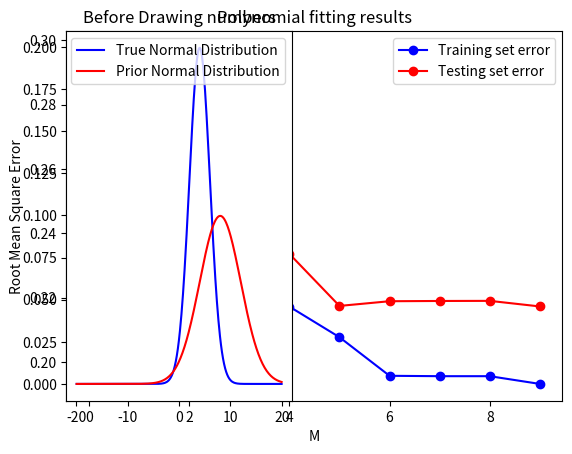
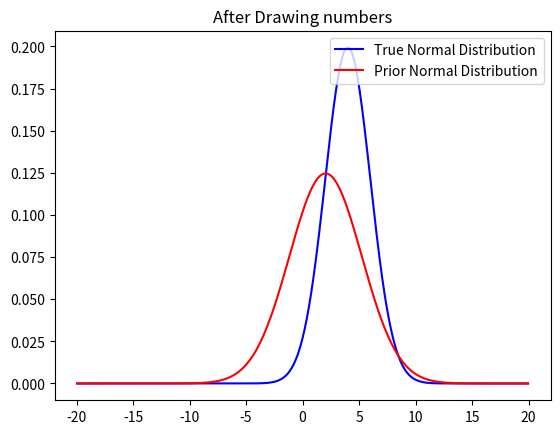
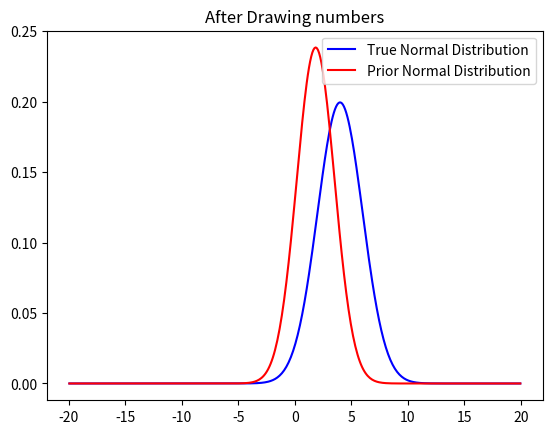
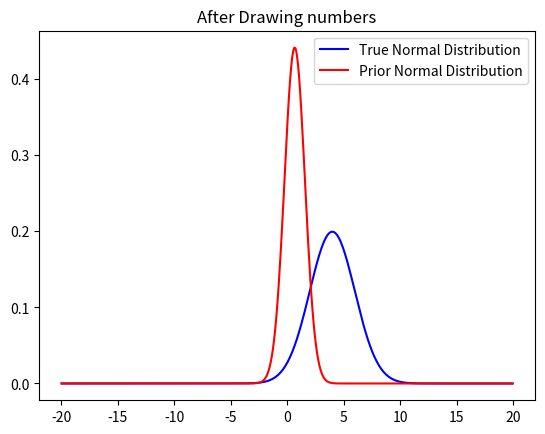
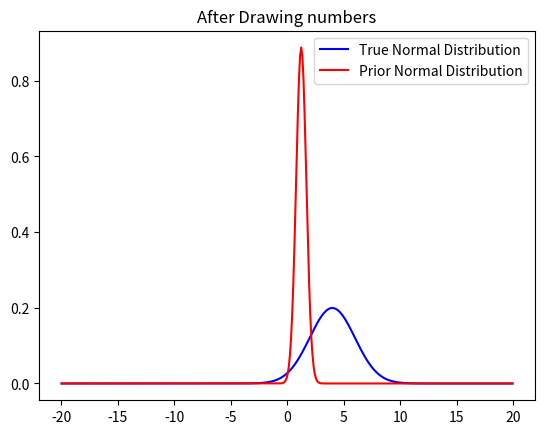
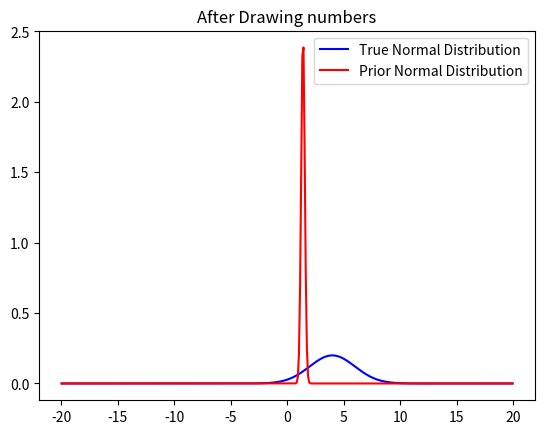
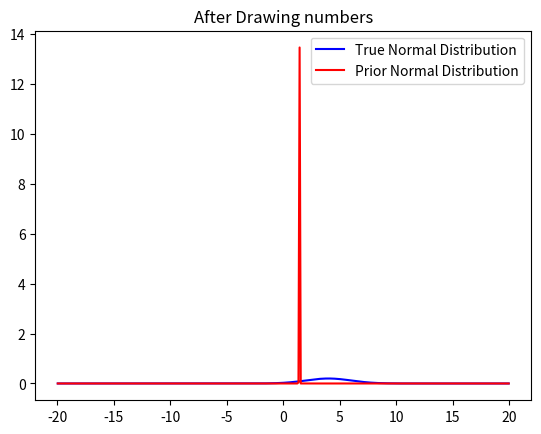
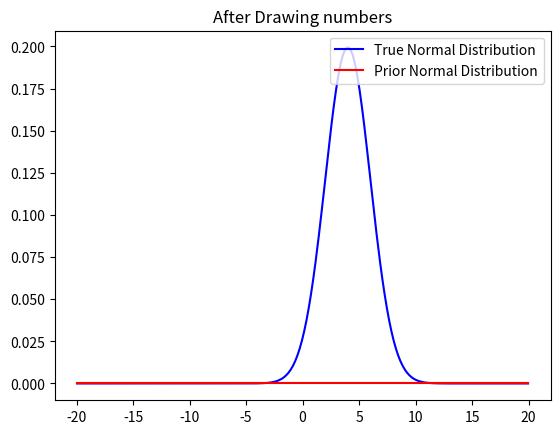
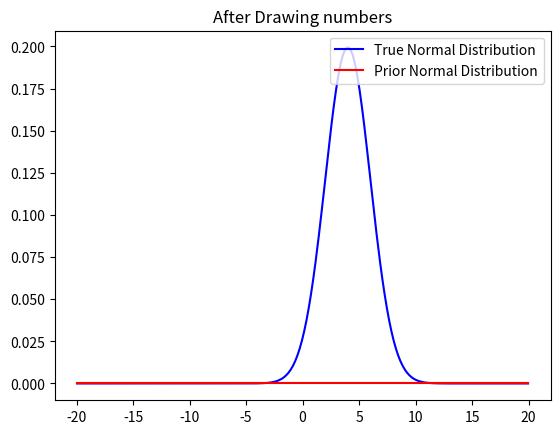
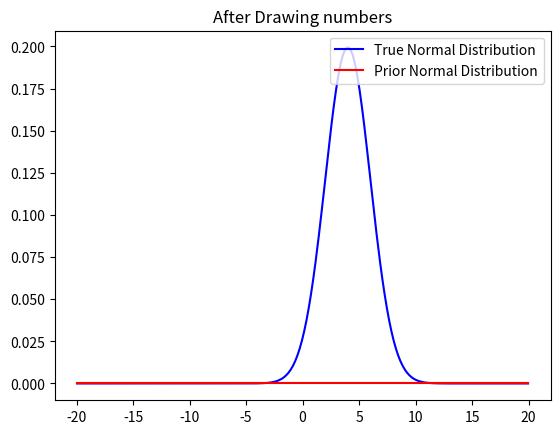
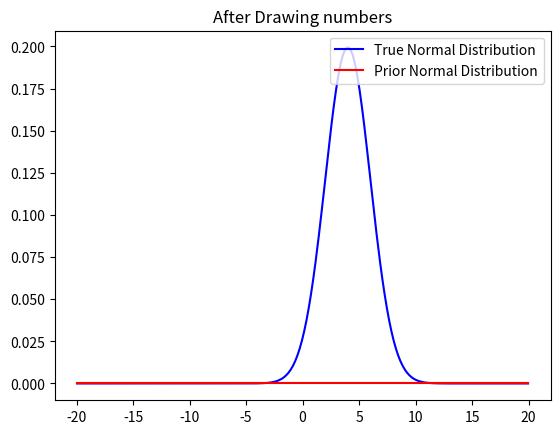
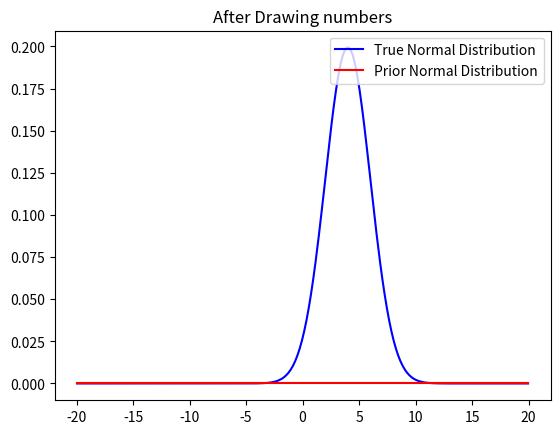
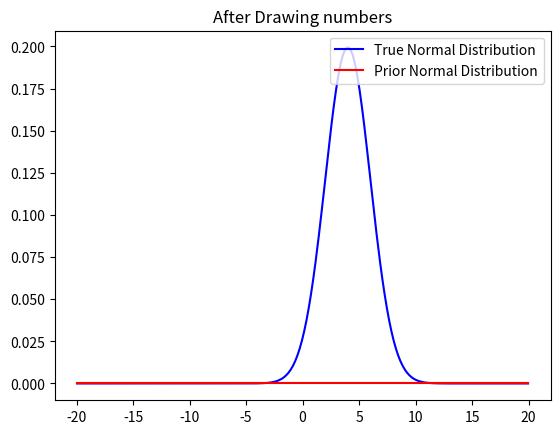
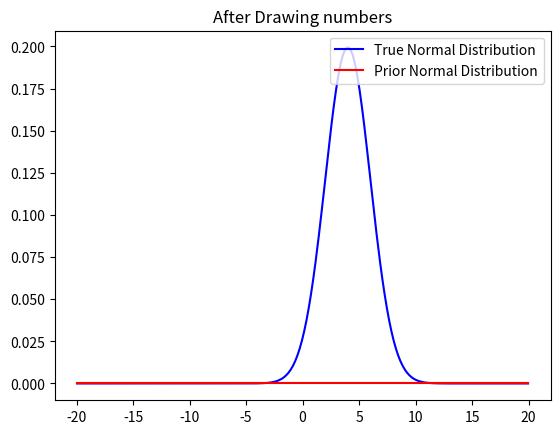
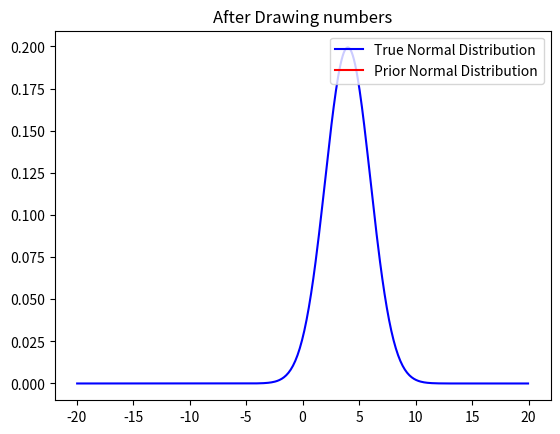
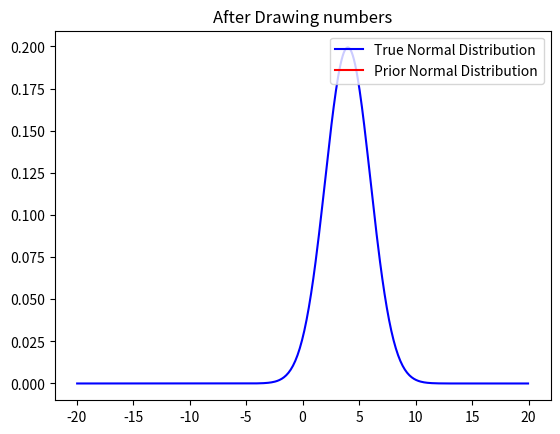

Source code (Python) for these figures, in order:

""" =======================  Import dependencies ========================== """

import numpy as np
import matplotlib.pyplot as plt
from scipy.stats import norm

plt.close('all') #close any open plots

"""
===============================================================================
===============================================================================
============================ Question 1 =======================================
===============================================================================
===============================================================================
"""
""" ======================  Function definitions ========================== """

def generateUniformData(N, l, u, gVar):
    step = (u-l)/(N);
    x = np.arange(l+step/2,u+step/2,step)
    e = np.random.normal(0,gVar,N)
    t = np.sinc(x) + e
    return x,t

def plotData(x1,t1,x2,t2,x3=None,t3=None,legend=[]):
    '''plotData(x1,t1,x2,t2,x3=None,t3=None,legend=[]): Generate a plot of the 
       training data, the true function, and the estimated function'''
    p1 = plt.plot(x1, t1, 'bo') #plot training data
    p2 = plt.plot(x2, t2, 'g') #plot true value
    if(x3 is not None):
        p3 = plt.plot(x3, t3, 'r') #plot training data

    #add title, legend and axes labels
    plt.ylabel('t') #label x and y axes
    plt.xlabel('x')
    
    if(x3 is None):
        plt.legend((p1[0],p2[0]),legend)
    else:
        plt.legend((p1[0],p2[0],p3[0]),legend)
        
def fitdata(x,t,M):
    #generate the matrix X of the polynomials and use the equation we found in the class to find the proper ws. 
    X = np.array([x**m for m in range(M+1)]).T
    w = np.linalg.inv(X.T@X)@X.T@t
    return w

def rsme_estimate(X,Y):
    #this function is computing the root mean square error between two array which passed to it as X and Y.
    result = sum((X-Y)**2)/len(X)
    return np.sqrt(result)

""" ======================  Variable Declaration ========================== """
l = 0 #lower bound on x
u = 10 #upper bound on x
N = 78 #number of samples to generate
gVar = 0.2 #variance of error distribution
test_error_rsm = np.array([])#array to hold testing set rsm error
train_error_rsm = np.array([])#array to hold training set rsm error
Test_data_size = 200
erms_test = 0
erms_train = 0
step = (l-u)/N
M_index =0

""" =======================  Generate Training Data ======================= """

data_uniform  = np.array(generateUniformData(N, l, u, gVar)).T
    
x1 = data_uniform[:,0]
t1 = data_uniform[:,1]
x2 = np.arange(l,u,0.001)  #get equally spaced points in the xrange
t2 = np.sinc(x2) #compute the true function value
""" ======================== Generate Test Data =========================== """
    
    
"""This is where you should generate a validation testing data set.  This 
    should be generated with different parameters than the training data!   """

test_data  = np.array(generateUniformData(Test_data_size, l, u, gVar)).T   
x_test = test_data[:,0]
t_test = test_data[:,1]    
print("this is the test data:", x_test)
print("this is the true value of test data:", t_test)
  
          
""" ========================  Train the Model and test on the validation test ============================= """
for M_index  in range(0,10):  
    w_weights = fitdata(x1,t1,M_index) 
    """ train the training data on w and find the errors"""
    X = np.array([x1**m for m in range(w_weights.size)]).T
    t3 = X@w_weights
    #append the computed error for training data to a numpy array
    train_error_rsm= np.append(train_error_rsm, rsme_estimate(t1, t3))
    X_test = np.array([x_test**m for m in range(w_weights.size)]).T
    estimated_value = X_test@w_weights #compute the predicted value
    #append the computed error for testing data to a numpy array
    test_error_rsm = np.append(test_error_rsm, rsme_estimate(t_test, estimated_value))

"""============================= Plotting and printing ================================="""
#these printing functions were for the purpose of the development
#print("the w is:",w_weights)
#print("this is the estimated data:", estimated_value)
#print(" the train error", train_error_rsm)
#print(" the test error", test_error_rsm)
plt.plot(train_error_rsm, marker ='o',color ='b', label='Training set error')
plt.plot(test_error_rsm,marker ='o',color ='r', label='Testing set error')
plt.title("Polynomial fitting results")
plt.xlabel("M")
plt.ylabel("Root Mean Square Error")
plt.legend(loc='upper right')
"""
===============================================================================
===============================================================================
============================ Question 2 =======================================
===============================================================================
===============================================================================
======================  Variable Declaration ========================== """

trueMu = 4
trueVar = 2
#Initial prior distribution mean and variance
priorMu = 8
priorVar = 4
numDraws = 200
 #Number of draws from the true distribution
"""========================== Plot the true distribution =================="""
#plot true Gaussian function
step = 0.1
l = -20
u = 20
x = np.arange(l+step/2,u+step/2,step)
Draws = []
plt.subplot(121)
plt.plot(x, norm(trueMu,trueVar).pdf(x), color='b', label='True Normal Distribution')
plt.plot(x, norm(priorMu,priorVar).pdf(x), color='r', label= 'Prior Normal Distribution')
plt.title('Before Drawing numbers')
plt.legend(loc='upper right')
for draw in range(numDraws+1):
    Draws.append(np.random.normal(trueVar,trueMu,1)[0])
    #print(DrawResult)
    print('Frequentist/Maximum Likelihood Probability of Draws:' + str(sum(Draws)/len(Draws)))
    print('Bayesian/MAP Probability of Draws:' + str((trueVar**2)/(len(Draws)*priorVar**2+trueVar**2)*priorMu+len(Draws)*priorVar**2/(len(Draws)*priorVar**2+trueVar**2)*sum(Draws)/len(Draws)) )
    priorMu = (trueVar**2)/(len(Draws)*priorVar**2+trueVar**2)*priorMu+len(Draws)*priorVar**2/(len(Draws)*priorVar**2+trueVar**2)*sum(Draws)/len(Draws)
    priorVar = (priorVar*trueVar)**2 /((len(Draws)* priorVar**2)+ trueVar**2)
    print("The prior Mu is :", str(priorMu)+"after "+ str(draw)+ " draws")
    print("The prior Var is :"+ str(priorVar) +"after "+ str(draw)+ " draws")
    plt.figure()
    plt.plot(x, norm(trueMu,trueVar).pdf(x), color='b', label='True Normal Distribution')
    plt.plot(x, norm(priorMu,priorVar).pdf(x), color='r', label= 'Prior Normal Distribution')
    plt.title('After Drawing numbers')
    plt.legend(loc='upper right')

 